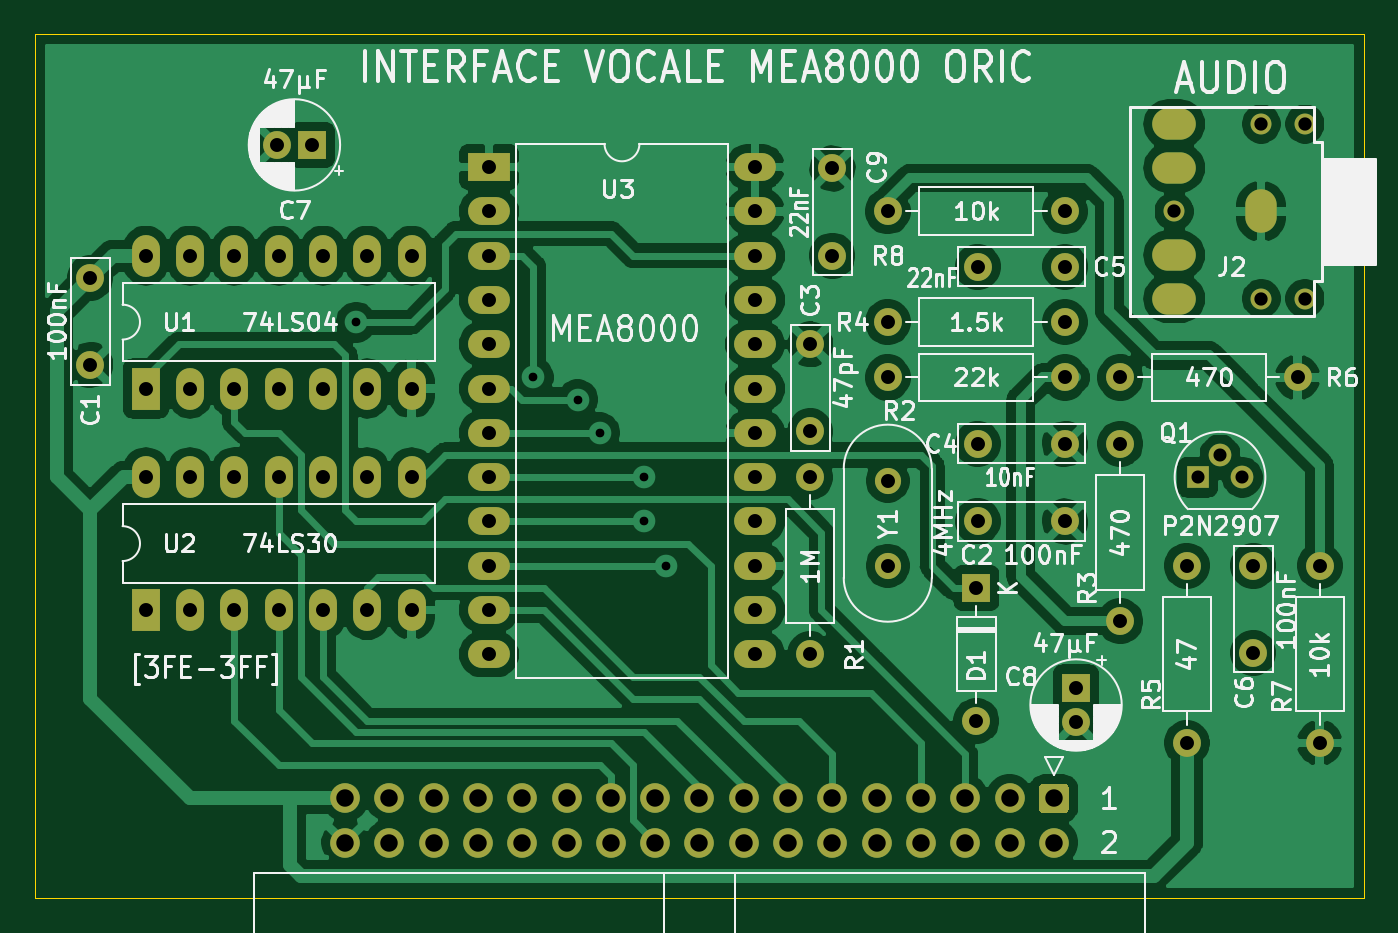
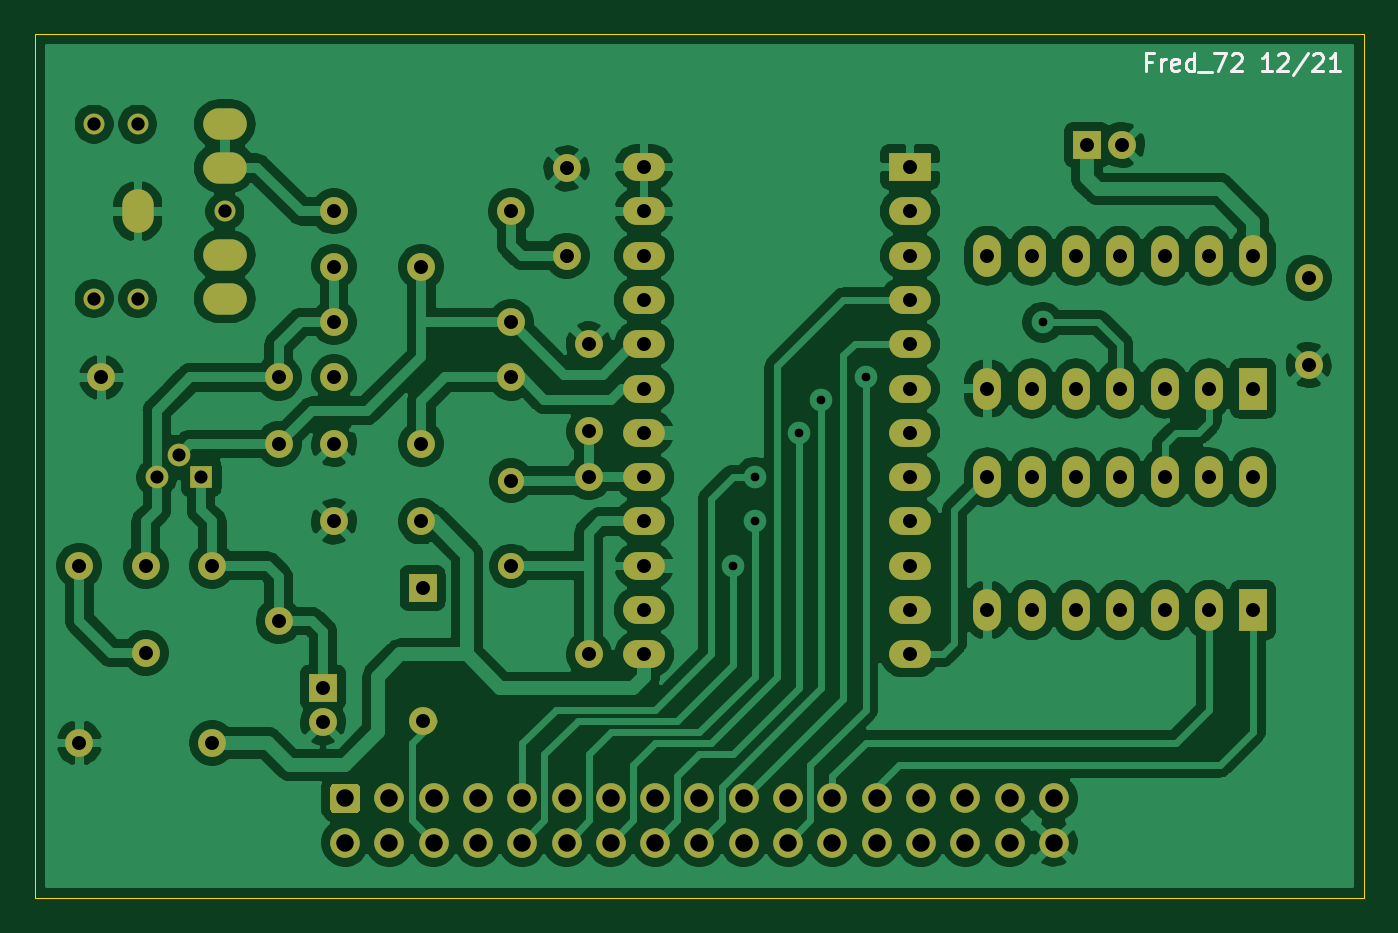
Circuit board: 9 layer files. Board 76.2 x 49.5 mm.
- bottom_copper: MEA8000-B_Cu.gbl (175581 bytes)
- bottom_mask: MEA8000-B_Mask.gbs (5095 bytes)
- bottom_silk: MEA8000-B_SilkS.gbo (2683 bytes)
- outline: MEA8000-Edge_Cuts.gm1 (653 bytes)
- top_copper: MEA8000-F_Cu.gtl (153311 bytes)
- top_mask: MEA8000-F_Mask.gts (5095 bytes)
- top_silk: MEA8000-F_SilkS.gto (65981 bytes)
- drill: MEA8000-NPTH.drl (377 bytes)
- drill: MEA8000-PTH.drl (2292 bytes)

=== bottom_copper: MEA8000-B_Cu.gbl (175581 bytes, source omitted) ===
=== bottom_mask: MEA8000-B_Mask.gbs ===
%TF.GenerationSoftware,KiCad,Pcbnew,(5.1.10)-1*%
%TF.CreationDate,2022-01-30T13:18:58+01:00*%
%TF.ProjectId,MEA8000,4d454138-3030-4302-9e6b-696361645f70,1.0*%
%TF.SameCoordinates,PX6d01460PY60e4b00*%
%TF.FileFunction,Soldermask,Bot*%
%TF.FilePolarity,Negative*%
%FSLAX46Y46*%
G04 Gerber Fmt 4.6, Leading zero omitted, Abs format (unit mm)*
G04 Created by KiCad (PCBNEW (5.1.10)-1) date 2022-01-30 13:18:58*
%MOMM*%
%LPD*%
G01*
G04 APERTURE LIST*
%ADD10O,2.400000X1.600000*%
%ADD11R,2.400000X1.600000*%
%ADD12C,1.500000*%
%ADD13O,1.600000X2.400000*%
%ADD14R,1.600000X2.400000*%
%ADD15O,1.600000X1.600000*%
%ADD16C,1.600000*%
%ADD17C,1.700000*%
%ADD18R,1.600000X1.600000*%
%ADD19C,1.200000*%
%ADD20O,2.500000X1.800000*%
%ADD21O,1.800000X2.500000*%
%ADD22R,1.300000X1.300000*%
%ADD23C,1.300000*%
G04 APERTURE END LIST*
D10*
%TO.C,U3*%
X41275000Y41910000D03*
X26035000Y13970000D03*
X41275000Y39370000D03*
X26035000Y16510000D03*
X41275000Y36830000D03*
X26035000Y19050000D03*
X41275000Y34290000D03*
X26035000Y21590000D03*
X41275000Y31750000D03*
X26035000Y24130000D03*
X41275000Y29210000D03*
X26035000Y26670000D03*
X41275000Y26670000D03*
X26035000Y29210000D03*
X41275000Y24130000D03*
X26035000Y31750000D03*
X41275000Y21590000D03*
X26035000Y34290000D03*
X41275000Y19050000D03*
X26035000Y36830000D03*
X41275000Y16510000D03*
X26035000Y39370000D03*
X41275000Y13970000D03*
D11*
X26035000Y41910000D03*
%TD*%
D12*
%TO.C,Y1*%
X48895000Y23930000D03*
X48895000Y19050000D03*
%TD*%
D13*
%TO.C,U1*%
X6350000Y36830000D03*
X21590000Y29210000D03*
X8890000Y36830000D03*
X19050000Y29210000D03*
X11430000Y36830000D03*
X16510000Y29210000D03*
X13970000Y36830000D03*
X13970000Y29210000D03*
X16510000Y36830000D03*
X11430000Y29210000D03*
X19050000Y36830000D03*
X8890000Y29210000D03*
X21590000Y36830000D03*
D14*
X6350000Y29210000D03*
%TD*%
D15*
%TO.C,R1*%
X44450000Y24130000D03*
D16*
X44450000Y13970000D03*
%TD*%
D17*
%TO.C,J1*%
X17780000Y3175000D03*
X20320000Y3175000D03*
X22860000Y3175000D03*
X25400000Y3175000D03*
X27940000Y3175000D03*
X30480000Y3175000D03*
X33020000Y3175000D03*
X35560000Y3175000D03*
X38100000Y3175000D03*
X40640000Y3175000D03*
X43180000Y3175000D03*
X45720000Y3175000D03*
X48260000Y3175000D03*
X50800000Y3175000D03*
X53340000Y3175000D03*
X55880000Y3175000D03*
X58420000Y3175000D03*
X17780000Y5715000D03*
X20320000Y5715000D03*
X22860000Y5715000D03*
X25400000Y5715000D03*
X27940000Y5715000D03*
X30480000Y5715000D03*
X33020000Y5715000D03*
X35560000Y5715000D03*
X38100000Y5715000D03*
X40640000Y5715000D03*
X43180000Y5715000D03*
X45720000Y5715000D03*
X48260000Y5715000D03*
X50800000Y5715000D03*
X53340000Y5715000D03*
X55880000Y5715000D03*
G36*
G01*
X57820000Y6565000D02*
X59020000Y6565000D01*
G75*
G02*
X59270000Y6315000I0J-250000D01*
G01*
X59270000Y5115000D01*
G75*
G02*
X59020000Y4865000I-250000J0D01*
G01*
X57820000Y4865000D01*
G75*
G02*
X57570000Y5115000I0J250000D01*
G01*
X57570000Y6315000D01*
G75*
G02*
X57820000Y6565000I250000J0D01*
G01*
G37*
%TD*%
D15*
%TO.C,D1*%
X53975000Y10160000D03*
D18*
X53975000Y17780000D03*
%TD*%
D16*
%TO.C,C3*%
X44450000Y26750000D03*
X44450000Y31750000D03*
%TD*%
D19*
%TO.C,J2*%
X70310000Y34370000D03*
X70310000Y44370000D03*
X72810000Y44370000D03*
X72810000Y34370000D03*
X65310000Y39370000D03*
D20*
X65310000Y36870000D03*
X65310000Y34370000D03*
X65310000Y41870000D03*
X65310000Y44370000D03*
D21*
X70310000Y39370000D03*
%TD*%
D16*
%TO.C,C2*%
X54055000Y21590000D03*
X59055000Y21590000D03*
%TD*%
%TO.C,C1*%
X3175000Y35560000D03*
X3175000Y30560000D03*
%TD*%
D22*
%TO.C,Q1*%
X66675000Y24130000D03*
D23*
X69215000Y24130000D03*
X67945000Y25400000D03*
%TD*%
D13*
%TO.C,U2*%
X6350000Y24130000D03*
X21590000Y16510000D03*
X8890000Y24130000D03*
X19050000Y16510000D03*
X11430000Y24130000D03*
X16510000Y16510000D03*
X13970000Y24130000D03*
X13970000Y16510000D03*
X16510000Y24130000D03*
X11430000Y16510000D03*
X19050000Y24130000D03*
X8890000Y16510000D03*
X21590000Y24130000D03*
D14*
X6350000Y16510000D03*
%TD*%
D15*
%TO.C,R6*%
X72390000Y29845000D03*
D16*
X62230000Y29845000D03*
%TD*%
D15*
%TO.C,R8*%
X48895000Y39370000D03*
D16*
X59055000Y39370000D03*
%TD*%
D15*
%TO.C,R7*%
X73660000Y8890000D03*
D16*
X73660000Y19050000D03*
%TD*%
D15*
%TO.C,R4*%
X59055000Y33020000D03*
D16*
X48895000Y33020000D03*
%TD*%
D15*
%TO.C,R3*%
X62230000Y26035000D03*
D16*
X62230000Y15875000D03*
%TD*%
D15*
%TO.C,R2*%
X48895000Y29845000D03*
D16*
X59055000Y29845000D03*
%TD*%
D15*
%TO.C,R5*%
X66040000Y19050000D03*
D16*
X66040000Y8890000D03*
%TD*%
%TO.C,C8*%
X59690000Y10065000D03*
D18*
X59690000Y12065000D03*
%TD*%
D16*
%TO.C,C6*%
X69850000Y14050000D03*
X69850000Y19050000D03*
%TD*%
%TO.C,C9*%
X45720000Y36830000D03*
X45720000Y41830000D03*
%TD*%
%TO.C,C5*%
X54055000Y36195000D03*
X59055000Y36195000D03*
%TD*%
%TO.C,C4*%
X54055000Y26035000D03*
X59055000Y26035000D03*
%TD*%
%TO.C,C7*%
X13875000Y43180000D03*
D18*
X15875000Y43180000D03*
%TD*%
M02*

=== bottom_silk: MEA8000-B_SilkS.gbo ===
%TF.GenerationSoftware,KiCad,Pcbnew,(5.1.10)-1*%
%TF.CreationDate,2022-01-30T13:18:58+01:00*%
%TF.ProjectId,MEA8000,4d454138-3030-4302-9e6b-696361645f70,1.0*%
%TF.SameCoordinates,PX6d01460PY60e4b00*%
%TF.FileFunction,Legend,Bot*%
%TF.FilePolarity,Positive*%
%FSLAX46Y46*%
G04 Gerber Fmt 4.6, Leading zero omitted, Abs format (unit mm)*
G04 Created by KiCad (PCBNEW (5.1.10)-1) date 2022-01-30 13:18:58*
%MOMM*%
%LPD*%
G01*
G04 APERTURE LIST*
%ADD10C,0.150000*%
G04 APERTURE END LIST*
D10*
X12158071Y47950429D02*
X12491404Y47950429D01*
X12491404Y47426620D02*
X12491404Y48426620D01*
X12015214Y48426620D01*
X11634261Y47426620D02*
X11634261Y48093286D01*
X11634261Y47902810D02*
X11586642Y47998048D01*
X11539023Y48045667D01*
X11443785Y48093286D01*
X11348547Y48093286D01*
X10634261Y47474239D02*
X10729500Y47426620D01*
X10919976Y47426620D01*
X11015214Y47474239D01*
X11062833Y47569477D01*
X11062833Y47950429D01*
X11015214Y48045667D01*
X10919976Y48093286D01*
X10729500Y48093286D01*
X10634261Y48045667D01*
X10586642Y47950429D01*
X10586642Y47855191D01*
X11062833Y47759953D01*
X9729500Y47426620D02*
X9729500Y48426620D01*
X9729500Y47474239D02*
X9824738Y47426620D01*
X10015214Y47426620D01*
X10110452Y47474239D01*
X10158071Y47521858D01*
X10205690Y47617096D01*
X10205690Y47902810D01*
X10158071Y47998048D01*
X10110452Y48045667D01*
X10015214Y48093286D01*
X9824738Y48093286D01*
X9729500Y48045667D01*
X9491404Y47331381D02*
X8729500Y47331381D01*
X8586642Y48426620D02*
X7919976Y48426620D01*
X8348547Y47426620D01*
X7586642Y48331381D02*
X7539023Y48379000D01*
X7443785Y48426620D01*
X7205690Y48426620D01*
X7110452Y48379000D01*
X7062833Y48331381D01*
X7015214Y48236143D01*
X7015214Y48140905D01*
X7062833Y47998048D01*
X7634261Y47426620D01*
X7015214Y47426620D01*
X5300928Y47426620D02*
X5872357Y47426620D01*
X5586642Y47426620D02*
X5586642Y48426620D01*
X5681880Y48283762D01*
X5777119Y48188524D01*
X5872357Y48140905D01*
X4919976Y48331381D02*
X4872357Y48379000D01*
X4777119Y48426620D01*
X4539023Y48426620D01*
X4443785Y48379000D01*
X4396166Y48331381D01*
X4348547Y48236143D01*
X4348547Y48140905D01*
X4396166Y47998048D01*
X4967595Y47426620D01*
X4348547Y47426620D01*
X3205690Y48474239D02*
X4062833Y47188524D01*
X2919976Y48331381D02*
X2872357Y48379000D01*
X2777119Y48426620D01*
X2539023Y48426620D01*
X2443785Y48379000D01*
X2396166Y48331381D01*
X2348547Y48236143D01*
X2348547Y48140905D01*
X2396166Y47998048D01*
X2967595Y47426620D01*
X2348547Y47426620D01*
X1396166Y47426620D02*
X1967595Y47426620D01*
X1681880Y47426620D02*
X1681880Y48426620D01*
X1777119Y48283762D01*
X1872357Y48188524D01*
X1967595Y48140905D01*
M02*

=== outline: MEA8000-Edge_Cuts.gm1 ===
%TF.GenerationSoftware,KiCad,Pcbnew,(5.1.10)-1*%
%TF.CreationDate,2022-01-30T13:18:58+01:00*%
%TF.ProjectId,MEA8000,4d454138-3030-4302-9e6b-696361645f70,1.0*%
%TF.SameCoordinates,PX6d01460PY60e4b00*%
%TF.FileFunction,Profile,NP*%
%FSLAX46Y46*%
G04 Gerber Fmt 4.6, Leading zero omitted, Abs format (unit mm)*
G04 Created by KiCad (PCBNEW (5.1.10)-1) date 2022-01-30 13:18:58*
%MOMM*%
%LPD*%
G01*
G04 APERTURE LIST*
%TA.AperFunction,Profile*%
%ADD10C,0.050000*%
%TD*%
G04 APERTURE END LIST*
D10*
X76200000Y49530000D02*
X0Y49530000D01*
X0Y0D02*
X76200000Y0D01*
X0Y49530000D02*
X0Y0D01*
X76200000Y0D02*
X76200000Y49530000D01*
M02*

=== top_copper: MEA8000-F_Cu.gtl (153311 bytes, source omitted) ===
=== top_mask: MEA8000-F_Mask.gts ===
%TF.GenerationSoftware,KiCad,Pcbnew,(5.1.10)-1*%
%TF.CreationDate,2022-01-30T13:18:58+01:00*%
%TF.ProjectId,MEA8000,4d454138-3030-4302-9e6b-696361645f70,1.0*%
%TF.SameCoordinates,PX6d01460PY60e4b00*%
%TF.FileFunction,Soldermask,Top*%
%TF.FilePolarity,Negative*%
%FSLAX46Y46*%
G04 Gerber Fmt 4.6, Leading zero omitted, Abs format (unit mm)*
G04 Created by KiCad (PCBNEW (5.1.10)-1) date 2022-01-30 13:18:58*
%MOMM*%
%LPD*%
G01*
G04 APERTURE LIST*
%ADD10O,2.400000X1.600000*%
%ADD11R,2.400000X1.600000*%
%ADD12C,1.500000*%
%ADD13O,1.600000X2.400000*%
%ADD14R,1.600000X2.400000*%
%ADD15O,1.600000X1.600000*%
%ADD16C,1.600000*%
%ADD17C,1.700000*%
%ADD18R,1.600000X1.600000*%
%ADD19C,1.200000*%
%ADD20O,2.500000X1.800000*%
%ADD21O,1.800000X2.500000*%
%ADD22R,1.300000X1.300000*%
%ADD23C,1.300000*%
G04 APERTURE END LIST*
D10*
%TO.C,U3*%
X41275000Y41910000D03*
X26035000Y13970000D03*
X41275000Y39370000D03*
X26035000Y16510000D03*
X41275000Y36830000D03*
X26035000Y19050000D03*
X41275000Y34290000D03*
X26035000Y21590000D03*
X41275000Y31750000D03*
X26035000Y24130000D03*
X41275000Y29210000D03*
X26035000Y26670000D03*
X41275000Y26670000D03*
X26035000Y29210000D03*
X41275000Y24130000D03*
X26035000Y31750000D03*
X41275000Y21590000D03*
X26035000Y34290000D03*
X41275000Y19050000D03*
X26035000Y36830000D03*
X41275000Y16510000D03*
X26035000Y39370000D03*
X41275000Y13970000D03*
D11*
X26035000Y41910000D03*
%TD*%
D12*
%TO.C,Y1*%
X48895000Y23930000D03*
X48895000Y19050000D03*
%TD*%
D13*
%TO.C,U1*%
X6350000Y36830000D03*
X21590000Y29210000D03*
X8890000Y36830000D03*
X19050000Y29210000D03*
X11430000Y36830000D03*
X16510000Y29210000D03*
X13970000Y36830000D03*
X13970000Y29210000D03*
X16510000Y36830000D03*
X11430000Y29210000D03*
X19050000Y36830000D03*
X8890000Y29210000D03*
X21590000Y36830000D03*
D14*
X6350000Y29210000D03*
%TD*%
D15*
%TO.C,R1*%
X44450000Y24130000D03*
D16*
X44450000Y13970000D03*
%TD*%
D17*
%TO.C,J1*%
X17780000Y3175000D03*
X20320000Y3175000D03*
X22860000Y3175000D03*
X25400000Y3175000D03*
X27940000Y3175000D03*
X30480000Y3175000D03*
X33020000Y3175000D03*
X35560000Y3175000D03*
X38100000Y3175000D03*
X40640000Y3175000D03*
X43180000Y3175000D03*
X45720000Y3175000D03*
X48260000Y3175000D03*
X50800000Y3175000D03*
X53340000Y3175000D03*
X55880000Y3175000D03*
X58420000Y3175000D03*
X17780000Y5715000D03*
X20320000Y5715000D03*
X22860000Y5715000D03*
X25400000Y5715000D03*
X27940000Y5715000D03*
X30480000Y5715000D03*
X33020000Y5715000D03*
X35560000Y5715000D03*
X38100000Y5715000D03*
X40640000Y5715000D03*
X43180000Y5715000D03*
X45720000Y5715000D03*
X48260000Y5715000D03*
X50800000Y5715000D03*
X53340000Y5715000D03*
X55880000Y5715000D03*
G36*
G01*
X57820000Y6565000D02*
X59020000Y6565000D01*
G75*
G02*
X59270000Y6315000I0J-250000D01*
G01*
X59270000Y5115000D01*
G75*
G02*
X59020000Y4865000I-250000J0D01*
G01*
X57820000Y4865000D01*
G75*
G02*
X57570000Y5115000I0J250000D01*
G01*
X57570000Y6315000D01*
G75*
G02*
X57820000Y6565000I250000J0D01*
G01*
G37*
%TD*%
D15*
%TO.C,D1*%
X53975000Y10160000D03*
D18*
X53975000Y17780000D03*
%TD*%
D16*
%TO.C,C3*%
X44450000Y26750000D03*
X44450000Y31750000D03*
%TD*%
D19*
%TO.C,J2*%
X70310000Y34370000D03*
X70310000Y44370000D03*
X72810000Y44370000D03*
X72810000Y34370000D03*
X65310000Y39370000D03*
D20*
X65310000Y36870000D03*
X65310000Y34370000D03*
X65310000Y41870000D03*
X65310000Y44370000D03*
D21*
X70310000Y39370000D03*
%TD*%
D16*
%TO.C,C2*%
X54055000Y21590000D03*
X59055000Y21590000D03*
%TD*%
%TO.C,C1*%
X3175000Y35560000D03*
X3175000Y30560000D03*
%TD*%
D22*
%TO.C,Q1*%
X66675000Y24130000D03*
D23*
X69215000Y24130000D03*
X67945000Y25400000D03*
%TD*%
D13*
%TO.C,U2*%
X6350000Y24130000D03*
X21590000Y16510000D03*
X8890000Y24130000D03*
X19050000Y16510000D03*
X11430000Y24130000D03*
X16510000Y16510000D03*
X13970000Y24130000D03*
X13970000Y16510000D03*
X16510000Y24130000D03*
X11430000Y16510000D03*
X19050000Y24130000D03*
X8890000Y16510000D03*
X21590000Y24130000D03*
D14*
X6350000Y16510000D03*
%TD*%
D15*
%TO.C,R6*%
X72390000Y29845000D03*
D16*
X62230000Y29845000D03*
%TD*%
D15*
%TO.C,R8*%
X48895000Y39370000D03*
D16*
X59055000Y39370000D03*
%TD*%
D15*
%TO.C,R7*%
X73660000Y8890000D03*
D16*
X73660000Y19050000D03*
%TD*%
D15*
%TO.C,R4*%
X59055000Y33020000D03*
D16*
X48895000Y33020000D03*
%TD*%
D15*
%TO.C,R3*%
X62230000Y26035000D03*
D16*
X62230000Y15875000D03*
%TD*%
D15*
%TO.C,R2*%
X48895000Y29845000D03*
D16*
X59055000Y29845000D03*
%TD*%
D15*
%TO.C,R5*%
X66040000Y19050000D03*
D16*
X66040000Y8890000D03*
%TD*%
%TO.C,C8*%
X59690000Y10065000D03*
D18*
X59690000Y12065000D03*
%TD*%
D16*
%TO.C,C6*%
X69850000Y14050000D03*
X69850000Y19050000D03*
%TD*%
%TO.C,C9*%
X45720000Y36830000D03*
X45720000Y41830000D03*
%TD*%
%TO.C,C5*%
X54055000Y36195000D03*
X59055000Y36195000D03*
%TD*%
%TO.C,C4*%
X54055000Y26035000D03*
X59055000Y26035000D03*
%TD*%
%TO.C,C7*%
X13875000Y43180000D03*
D18*
X15875000Y43180000D03*
%TD*%
M02*

=== top_silk: MEA8000-F_SilkS.gto (65981 bytes, source omitted) ===
=== drill: MEA8000-NPTH.drl ===
M48
; DRILL file {KiCad (5.1.10)-1} date 01/30/22 13:18:59
; FORMAT={-:-/ absolute / inch / decimal}
; #@! TF.CreationDate,2022-01-30T13:18:59+01:00
; #@! TF.GenerationSoftware,Kicad,Pcbnew,(5.1.10)-1
; #@! TF.FileFunction,NonPlated,1,2,NPTH
FMAT,2
INCH
T1C0.0300
%
G90
G05
T1
X2.5713Y1.55
X2.7681Y1.7469
X2.7681Y1.3531
X2.8665Y1.7469
X2.8665Y1.3531
T0
M30

=== drill: MEA8000-PTH.drl ===
M48
; DRILL file {KiCad (5.1.10)-1} date 01/30/22 13:18:59
; FORMAT={-:-/ absolute / inch / decimal}
; #@! TF.CreationDate,2022-01-30T13:18:59+01:00
; #@! TF.GenerationSoftware,Kicad,Pcbnew,(5.1.10)-1
; #@! TF.FileFunction,Plated,1,2,PTH
FMAT,2
INCH
T1C0.0197
T2C0.0295
T3C0.0315
T4C0.0354
T5C0.0394
%
G90
G05
T1
X0.725Y1.3
X1.125Y1.175
X1.225Y1.125
X1.275Y1.05
X1.375Y0.95
X1.375Y0.85
X1.425Y0.75
T2
X2.625Y0.95
X2.675Y1.0
X2.725Y0.95
T3
X0.125Y1.4
X0.125Y1.2031
X0.25Y1.45
X0.25Y1.15
X0.25Y0.95
X0.25Y0.65
X0.35Y1.45
X0.35Y1.15
X0.35Y0.95
X0.35Y0.65
X0.45Y1.45
X0.45Y1.15
X0.45Y0.95
X0.45Y0.65
X0.5463Y1.7
X0.55Y1.45
X0.55Y1.15
X0.55Y0.95
X0.55Y0.65
X0.625Y1.7
X0.65Y1.45
X0.65Y1.15
X0.65Y0.95
X0.65Y0.65
X0.75Y1.45
X0.75Y1.15
X0.75Y0.95
X0.75Y0.65
X0.85Y1.45
X0.85Y1.15
X0.85Y0.95
X0.85Y0.65
X1.025Y1.65
X1.025Y1.55
X1.025Y1.45
X1.025Y1.35
X1.025Y1.25
X1.025Y1.15
X1.025Y1.05
X1.025Y0.95
X1.025Y0.85
X1.025Y0.75
X1.025Y0.65
X1.025Y0.55
X1.625Y1.65
X1.625Y1.55
X1.625Y1.45
X1.625Y1.35
X1.625Y1.25
X1.625Y1.15
X1.625Y1.05
X1.625Y0.95
X1.625Y0.85
X1.625Y0.75
X1.625Y0.65
X1.625Y0.55
X1.75Y1.25
X1.75Y1.0531
X1.75Y0.95
X1.75Y0.55
X1.8Y1.6469
X1.8Y1.45
X1.925Y1.55
X1.925Y1.3
X1.925Y1.175
X1.925Y0.9421
X1.925Y0.75
X2.125Y0.7
X2.125Y0.4
X2.1281Y1.425
X2.1281Y1.025
X2.1281Y0.85
X2.325Y1.55
X2.325Y1.425
X2.325Y1.3
X2.325Y1.175
X2.325Y1.025
X2.325Y0.85
X2.35Y0.475
X2.35Y0.3963
X2.45Y1.175
X2.45Y1.025
X2.45Y0.625
X2.6Y0.75
X2.6Y0.35
X2.75Y0.75
X2.75Y0.5531
X2.85Y1.175
X2.9Y0.75
X2.9Y0.35
T5
X0.7Y0.225
X0.7Y0.125
X0.8Y0.225
X0.8Y0.125
X0.9Y0.225
X0.9Y0.125
X1.0Y0.225
X1.0Y0.125
X1.1Y0.225
X1.1Y0.125
X1.2Y0.225
X1.2Y0.125
X1.3Y0.225
X1.3Y0.125
X1.4Y0.225
X1.4Y0.125
X1.5Y0.225
X1.5Y0.125
X1.6Y0.225
X1.6Y0.125
X1.7Y0.225
X1.7Y0.125
X1.8Y0.225
X1.8Y0.125
X1.9Y0.225
X1.9Y0.125
X2.0Y0.225
X2.0Y0.125
X2.1Y0.225
X2.1Y0.125
X2.2Y0.225
X2.2Y0.125
X2.3Y0.225
X2.3Y0.125
T4
G00X2.587Y1.7469
M15
G01X2.5555Y1.7469
M16
G05
G00X2.587Y1.6484
M15
G01X2.5555Y1.6484
M16
G05
G00X2.587Y1.4516
M15
G01X2.5555Y1.4516
M16
G05
G00X2.587Y1.3531
M15
G01X2.5555Y1.3531
M16
G05
G00X2.7681Y1.5657
M15
G01X2.7681Y1.5343
M16
G05
T0
M30

